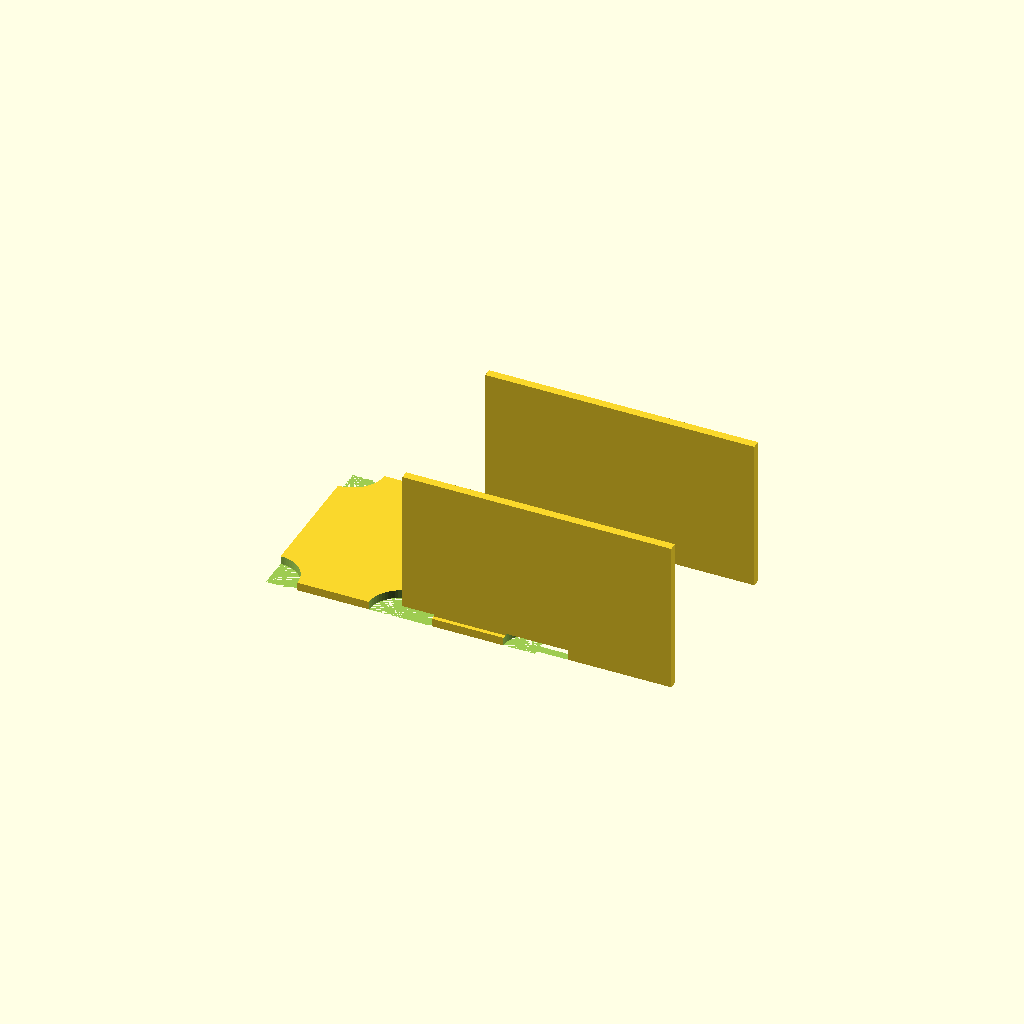
Cell 1: the model at its default parameters.
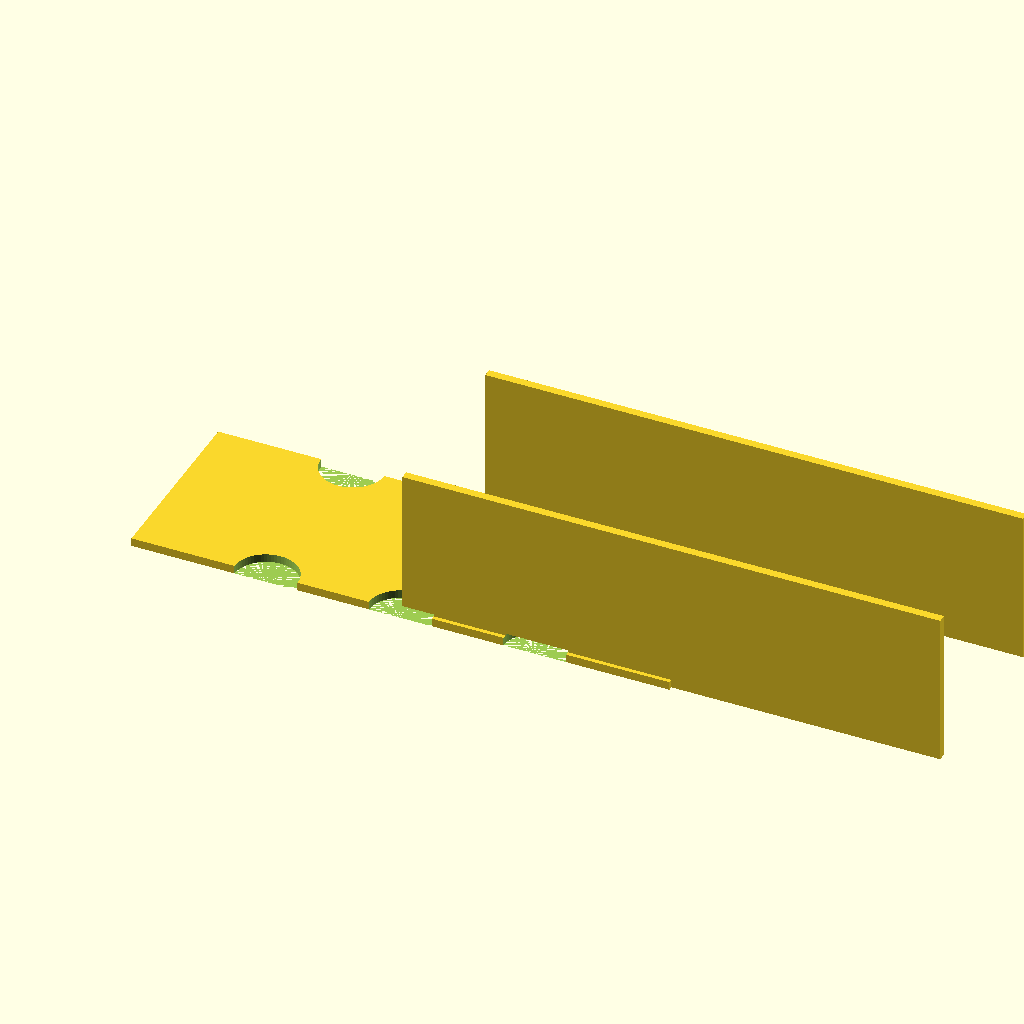
Cell 2: L = 260 (everything else at default).
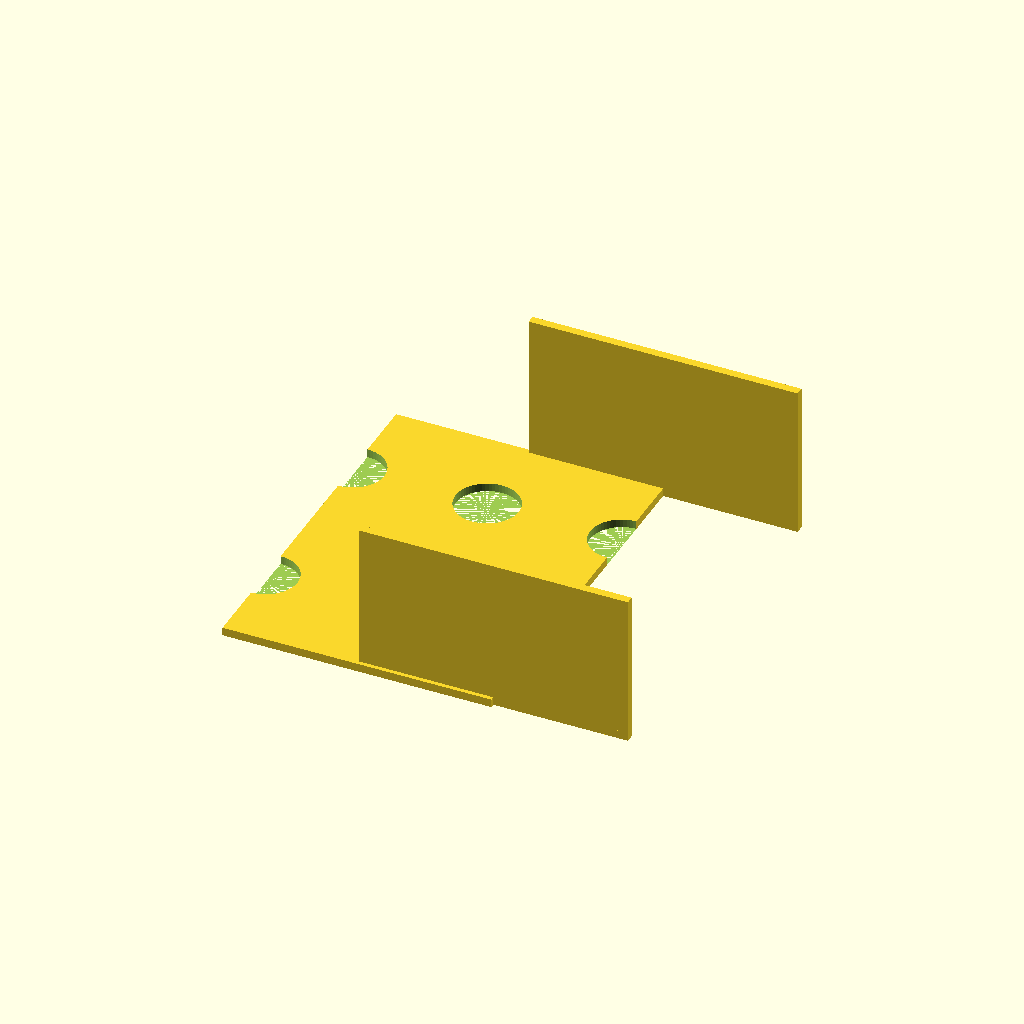
Cell 3 — W set to 180, the other parameters unchanged.
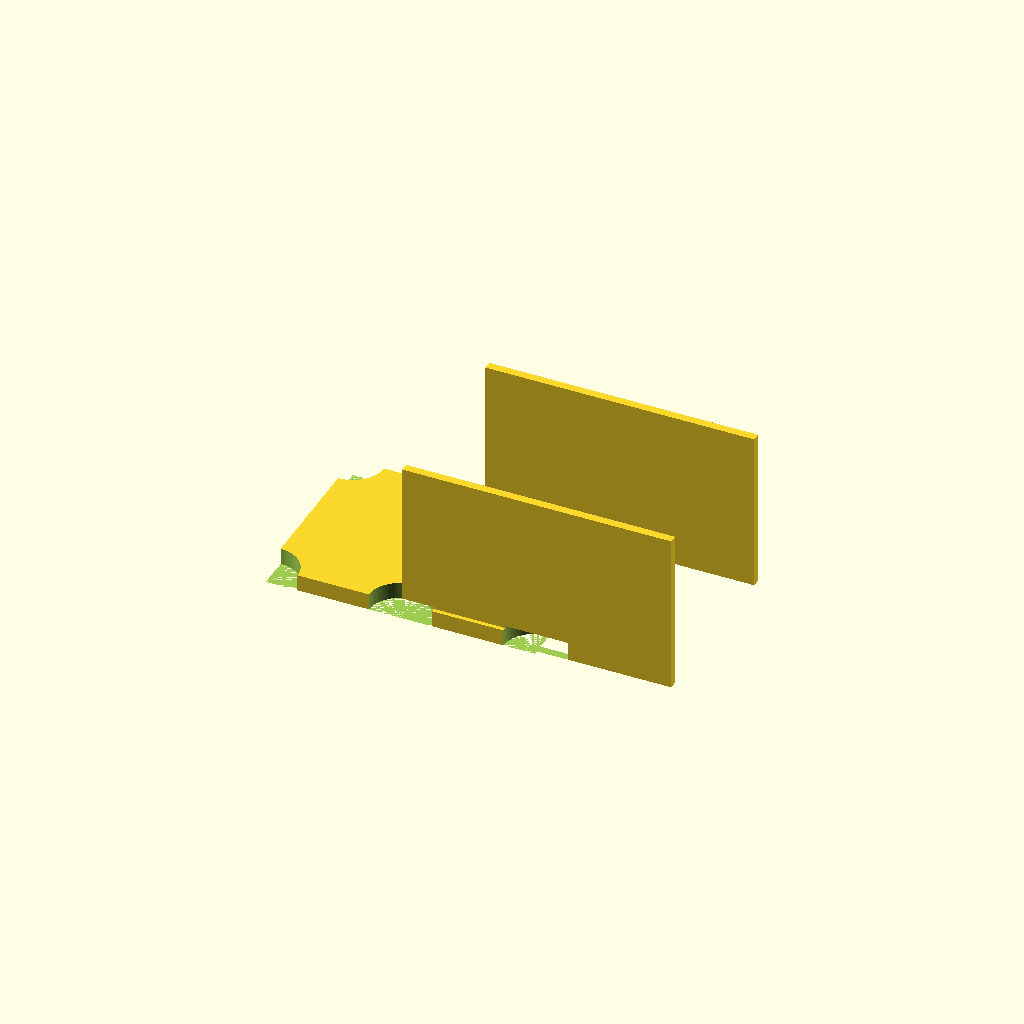
Cell 4: the same model with t = 8.
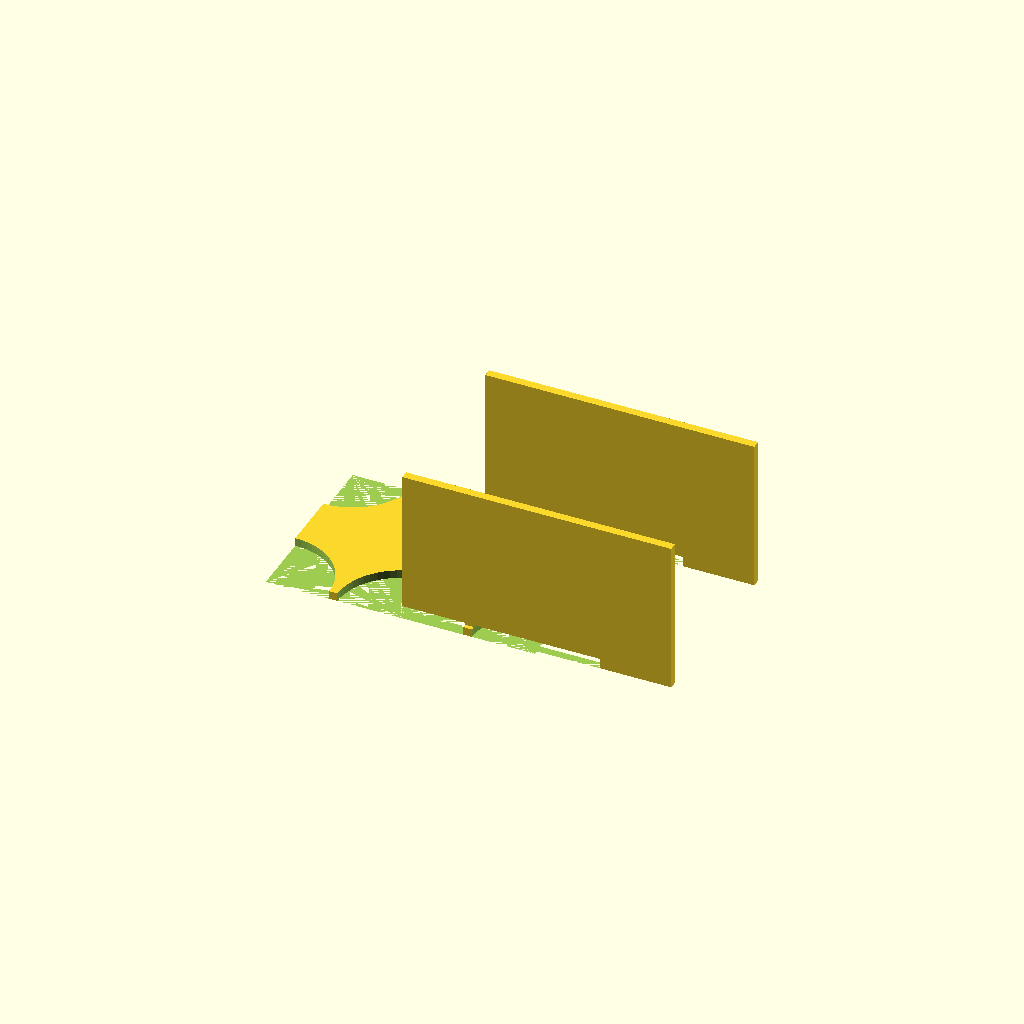
Cell 5: hole_d = 61 (everything else at default).
All cells are drawn from one camera (rotation 55°, 0°, 25°, orthographic, colour scheme Cornfield), so only the parameter changes between them.
OpenSCAD source file bench/results/gpu-base-h4-g1/code/qwen3.5-9b/conical_rack_50ml_s5_checklist_a0.scad:
// Rack for six 50 mL conical tubes.
// Print orientation: Flat plate on bed (z=0), walls rising to z=70.
// After printing, flip over so walls support tubes.

// Plate dimensions
L     = 130;   // Length (X)
W     = 90;    // Width (Y)
t     = 4;     // Plate thickness (Z)

// Hole dimensions
n_holes = 6;
hole_d  = 30.5;

// Grid layout
row_spacing = 40; // Y spacing
col_spacing = 40; // X spacing

// Wall dimensions
wall_h = 70; // Height of walls from plate (z=4 to z=74)
wall_t = 4;  // Wall thickness (Y)

// Derived positions (centred on origin)
// 3 columns along X, 2 rows along Y
// X positions: -65, 0, 65
// Y positions: -45, 45
x_pos = [-65, 0, 65];
y_pos = [-45, 45];

$fn = 64;

module tube_hole(x, y) {
    translate([x, y, 0]) cylinder(h = t + 1, d = hole_d);
}

module side_wall(side) {
    // side = 1 for right (+Y), -1 for left (-Y)
    // Wall runs along X, thickness in Y
    translate([0, side * (W / 2 - wall_t / 2), 0]) {
        // Base of wall (part of plate thickness)
        cube([L, wall_t, t]);
        // Rising part of wall
        translate([0, 0, t]) cube([L, wall_t, wall_h]);
    }
}

difference() {
    union() {
        // 1. Main Plate
        translate([-L / 2, -W / 2, 0]) cube([L, W, t]);

        // 2. Side Walls
        side_wall(1);
        side_wall(-1);
    }

    // 3. Cut out holes for tubes
    for (i = [0 : n_holes - 1]) {
        row = i / 3; // 0 or 1
        col = i % 3; // 0, 1, 2
        x = x_pos[col];
        y = y_pos[row];
        tube_hole(x, y);
    }
}
Parameter table extracted from the source (name, type, default, range or options):
L: number, default 130
W: number, default 90
t: number, default 4
n_holes: number, default 6
hole_d: number, default 30.5
row_spacing: number, default 40
col_spacing: number, default 40
wall_h: number, default 70
wall_t: number, default 4
x_pos: vector, default [-65, 0, 65]
y_pos: vector, default [-45, 45]
